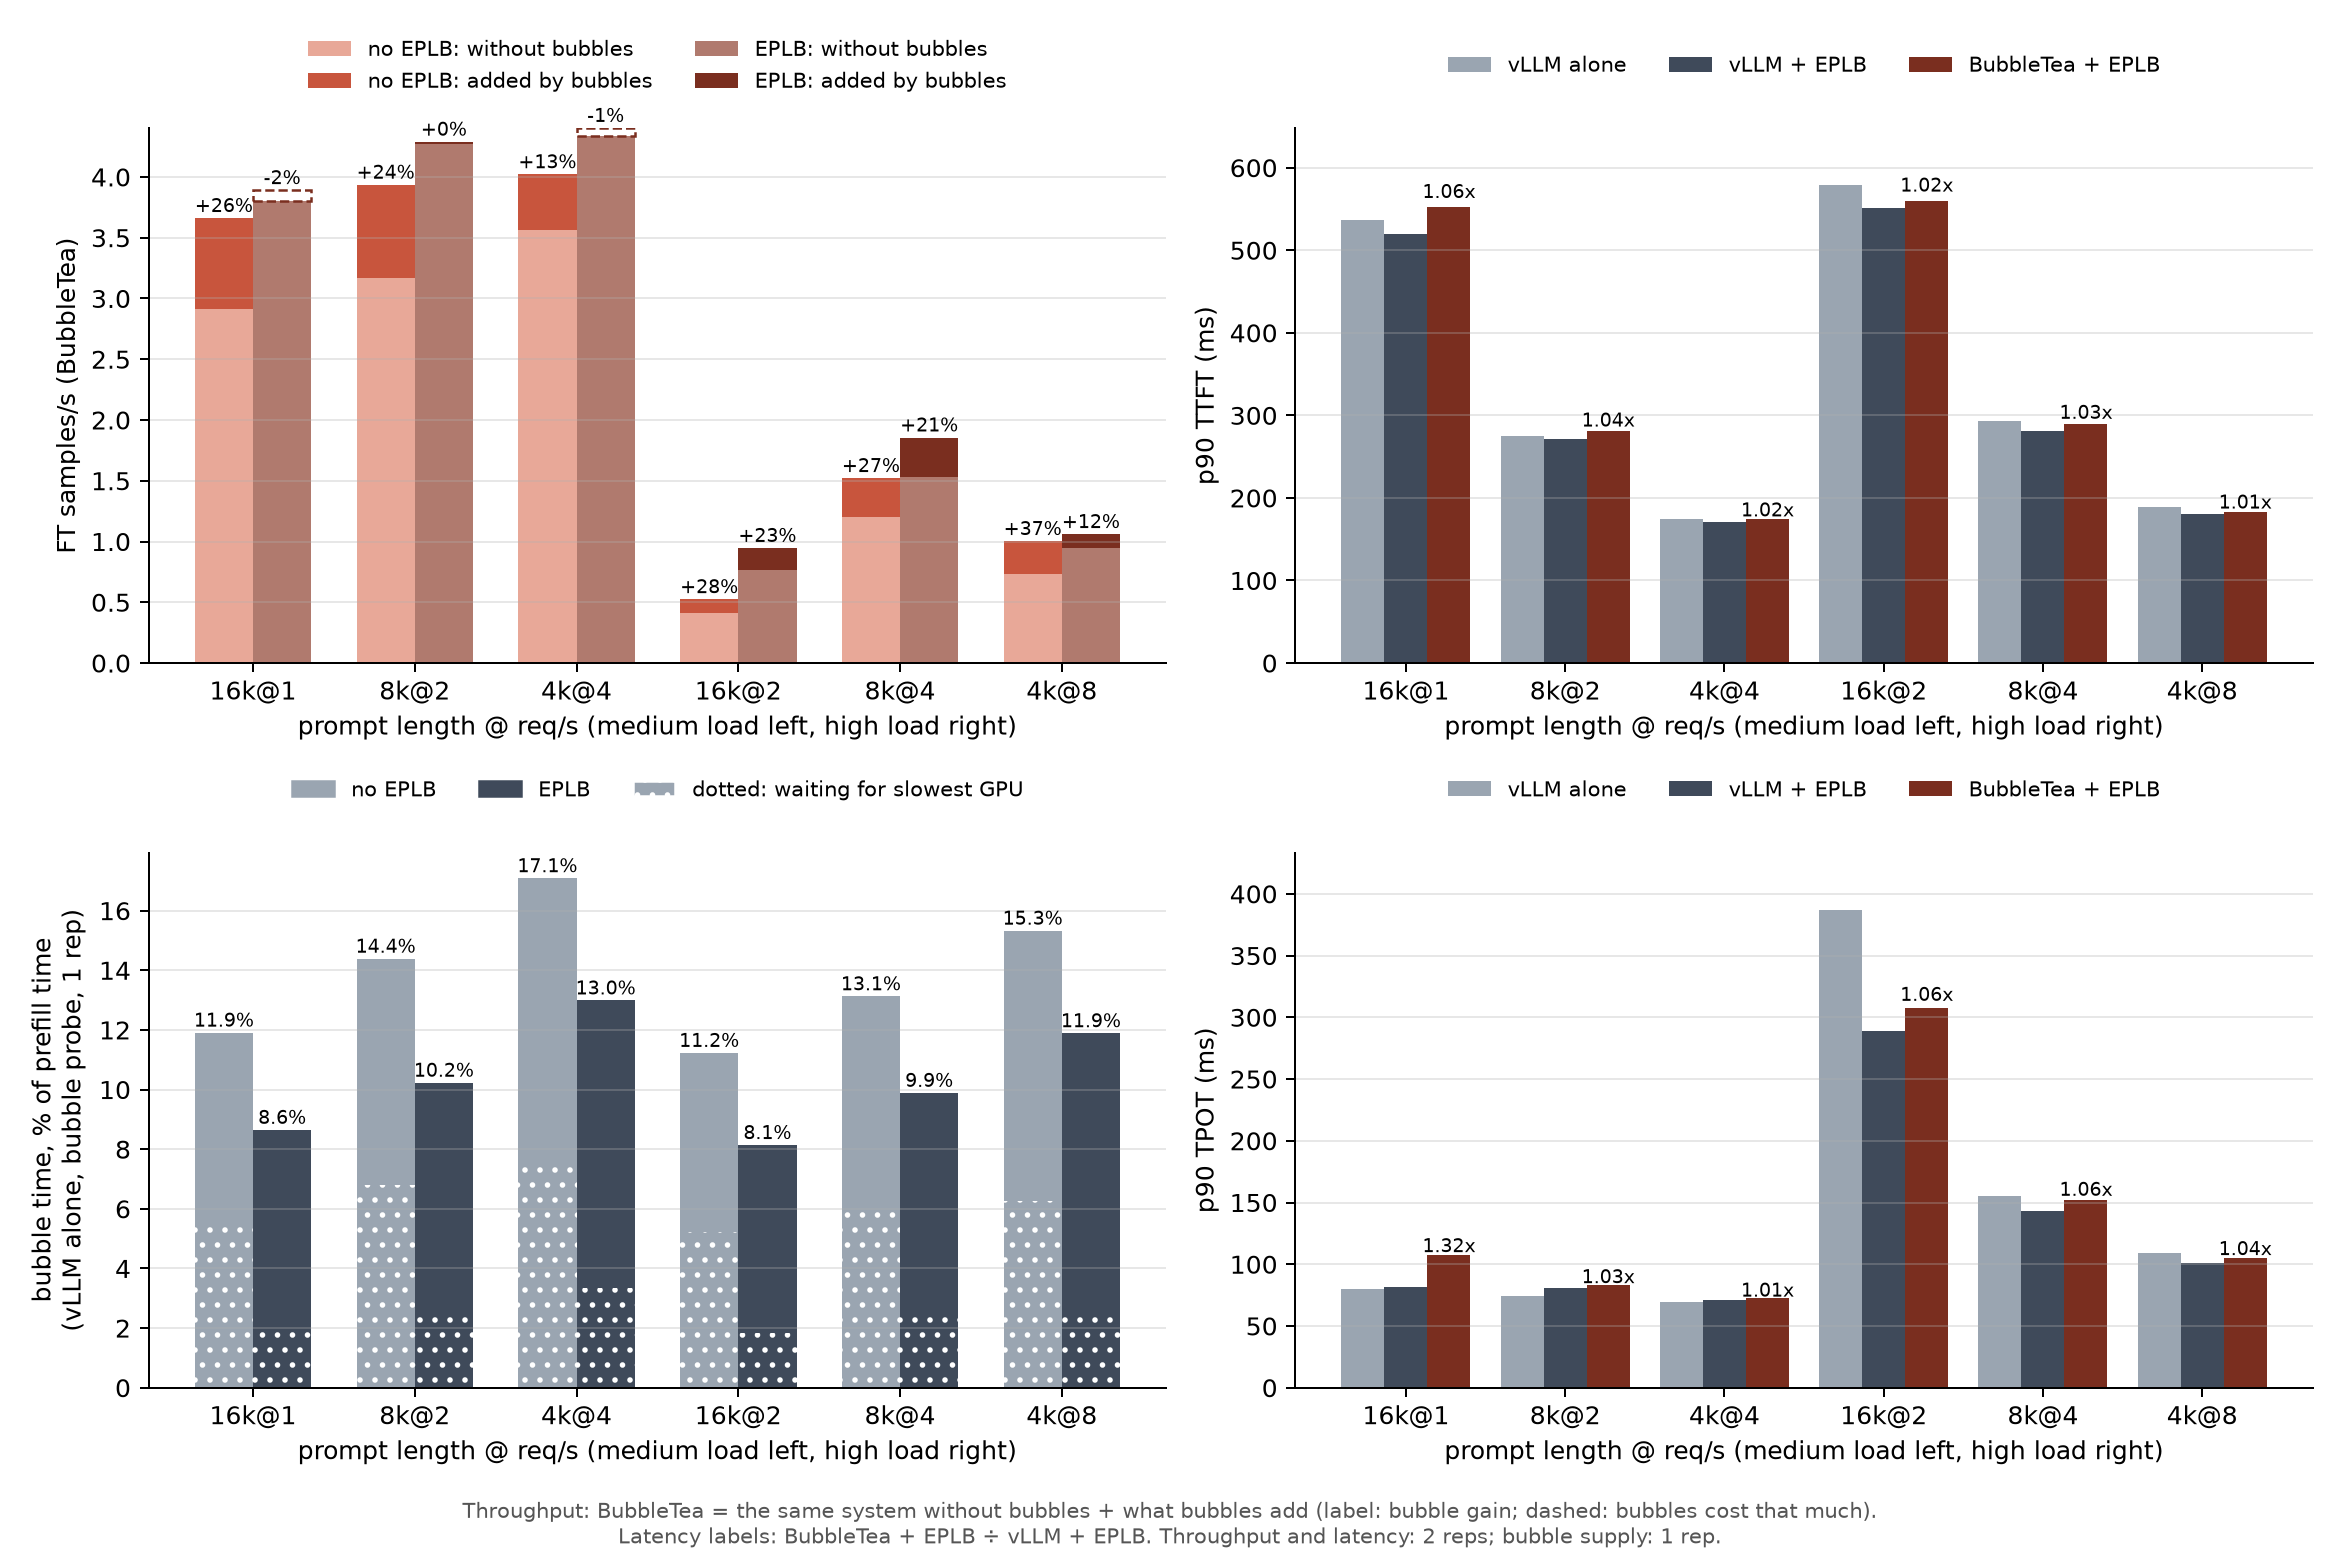

Data behind this chart, as committed beside it:
panel, prompt_tokens, req_per_s, series, value, unit, label
ft_throughput, 16384, 1, no EPLB: without bubbles, 2.913, FT samples/s (mean of 2 reps), 
ft_throughput, 16384, 1, no EPLB: BubbleTea total, 3.661, FT samples/s (mean of 2 reps), +26%
ft_throughput, 16384, 1, EPLB: without bubbles, 3.891, FT samples/s (mean of 2 reps), 
ft_throughput, 16384, 1, EPLB: BubbleTea total, 3.799, FT samples/s (mean of 2 reps), -2%
p90_ttft, 16384, 1, vLLM alone, 536.6, ms (requests pooled over 2 reps), 
p90_ttft, 16384, 1, vLLM + EPLB, 519.4, ms (requests pooled over 2 reps), 
p90_ttft, 16384, 1, BubbleTea + EPLB, 552.3, ms (requests pooled over 2 reps), 1.06x
p90_tpot, 16384, 1, vLLM alone, 79.99, ms (requests pooled over 2 reps), 
p90_tpot, 16384, 1, vLLM + EPLB, 81.69, ms (requests pooled over 2 reps), 
p90_tpot, 16384, 1, BubbleTea + EPLB, 107.7, ms (requests pooled over 2 reps), 1.32x
bubble_time, 16384, 1, no EPLB, 11.91, % of prefill time (1 rep), 
bubble_wait, 16384, 1, no EPLB, 5.544, % of prefill time spent waiting for the …, 
bubble_time, 16384, 1, EPLB, 8.65, % of prefill time (1 rep), 
bubble_wait, 16384, 1, EPLB, 2.051, % of prefill time spent waiting for the …, 
ft_throughput, 8192, 2, no EPLB: without bubbles, 3.166, FT samples/s (mean of 2 reps), 
ft_throughput, 8192, 2, no EPLB: BubbleTea total, 3.935, FT samples/s (mean of 2 reps), +24%
ft_throughput, 8192, 2, EPLB: without bubbles, 4.27, FT samples/s (mean of 2 reps), 
ft_throughput, 8192, 2, EPLB: BubbleTea total, 4.289, FT samples/s (mean of 2 reps), +0%
p90_ttft, 8192, 2, vLLM alone, 275.3, ms (requests pooled over 2 reps), 
p90_ttft, 8192, 2, vLLM + EPLB, 270.9, ms (requests pooled over 2 reps), 
p90_ttft, 8192, 2, BubbleTea + EPLB, 280.8, ms (requests pooled over 2 reps), 1.04x
p90_tpot, 8192, 2, vLLM alone, 74.37, ms (requests pooled over 2 reps), 
p90_tpot, 8192, 2, vLLM + EPLB, 80.36, ms (requests pooled over 2 reps), 
p90_tpot, 8192, 2, BubbleTea + EPLB, 83.02, ms (requests pooled over 2 reps), 1.03x
bubble_time, 8192, 2, no EPLB, 14.39, % of prefill time (1 rep), 
bubble_wait, 8192, 2, no EPLB, 6.802, % of prefill time spent waiting for the …, 
bubble_time, 8192, 2, EPLB, 10.23, % of prefill time (1 rep), 
bubble_wait, 8192, 2, EPLB, 2.37, % of prefill time spent waiting for the …, 
ft_throughput, 4096, 4, no EPLB: without bubbles, 3.561, FT samples/s (mean of 2 reps), 
ft_throughput, 4096, 4, no EPLB: BubbleTea total, 4.022, FT samples/s (mean of 2 reps), +13%
ft_throughput, 4096, 4, EPLB: without bubbles, 4.403, FT samples/s (mean of 2 reps), 
ft_throughput, 4096, 4, EPLB: BubbleTea total, 4.339, FT samples/s (mean of 2 reps), -1%
p90_ttft, 4096, 4, vLLM alone, 173.9, ms (requests pooled over 2 reps), 
p90_ttft, 4096, 4, vLLM + EPLB, 171.4, ms (requests pooled over 2 reps), 
p90_ttft, 4096, 4, BubbleTea + EPLB, 174.1, ms (requests pooled over 2 reps), 1.02x
p90_tpot, 4096, 4, vLLM alone, 69.32, ms (requests pooled over 2 reps), 
p90_tpot, 4096, 4, vLLM + EPLB, 71.44, ms (requests pooled over 2 reps), 
p90_tpot, 4096, 4, BubbleTea + EPLB, 72.34, ms (requests pooled over 2 reps), 1.01x
bubble_time, 4096, 4, no EPLB, 17.09, % of prefill time (1 rep), 
bubble_wait, 4096, 4, no EPLB, 7.653, % of prefill time spent waiting for the …, 
bubble_time, 4096, 4, EPLB, 12.99, % of prefill time (1 rep), 
bubble_wait, 4096, 4, EPLB, 3.346, % of prefill time spent waiting for the …, 
ft_throughput, 16384, 2, no EPLB: without bubbles, 0.4112, FT samples/s (mean of 2 reps), 
ft_throughput, 16384, 2, no EPLB: BubbleTea total, 0.5252, FT samples/s (mean of 2 reps), +28%
ft_throughput, 16384, 2, EPLB: without bubbles, 0.7681, FT samples/s (mean of 2 reps), 
ft_throughput, 16384, 2, EPLB: BubbleTea total, 0.9465, FT samples/s (mean of 2 reps), +23%
p90_ttft, 16384, 2, vLLM alone, 578.7, ms (requests pooled over 2 reps), 
p90_ttft, 16384, 2, vLLM + EPLB, 551.1, ms (requests pooled over 2 reps), 
p90_ttft, 16384, 2, BubbleTea + EPLB, 559.9, ms (requests pooled over 2 reps), 1.02x
p90_tpot, 16384, 2, vLLM alone, 386.9, ms (requests pooled over 2 reps), 
p90_tpot, 16384, 2, vLLM + EPLB, 288.8, ms (requests pooled over 2 reps), 
p90_tpot, 16384, 2, BubbleTea + EPLB, 307.2, ms (requests pooled over 2 reps), 1.06x
bubble_time, 16384, 2, no EPLB, 11.23, % of prefill time (1 rep), 
bubble_wait, 16384, 2, no EPLB, 5.213, % of prefill time spent waiting for the …, 
bubble_time, 16384, 2, EPLB, 8.14, % of prefill time (1 rep), 
bubble_wait, 16384, 2, EPLB, 1.832, % of prefill time spent waiting for the …, 
ft_throughput, 8192, 4, no EPLB: without bubbles, 1.199, FT samples/s (mean of 2 reps), 
ft_throughput, 8192, 4, no EPLB: BubbleTea total, 1.522, FT samples/s (mean of 2 reps), +27%
ft_throughput, 8192, 4, EPLB: without bubbles, 1.531, FT samples/s (mean of 2 reps), 
ft_throughput, 8192, 4, EPLB: BubbleTea total, 1.856, FT samples/s (mean of 2 reps), +21%
... 24 more rows
